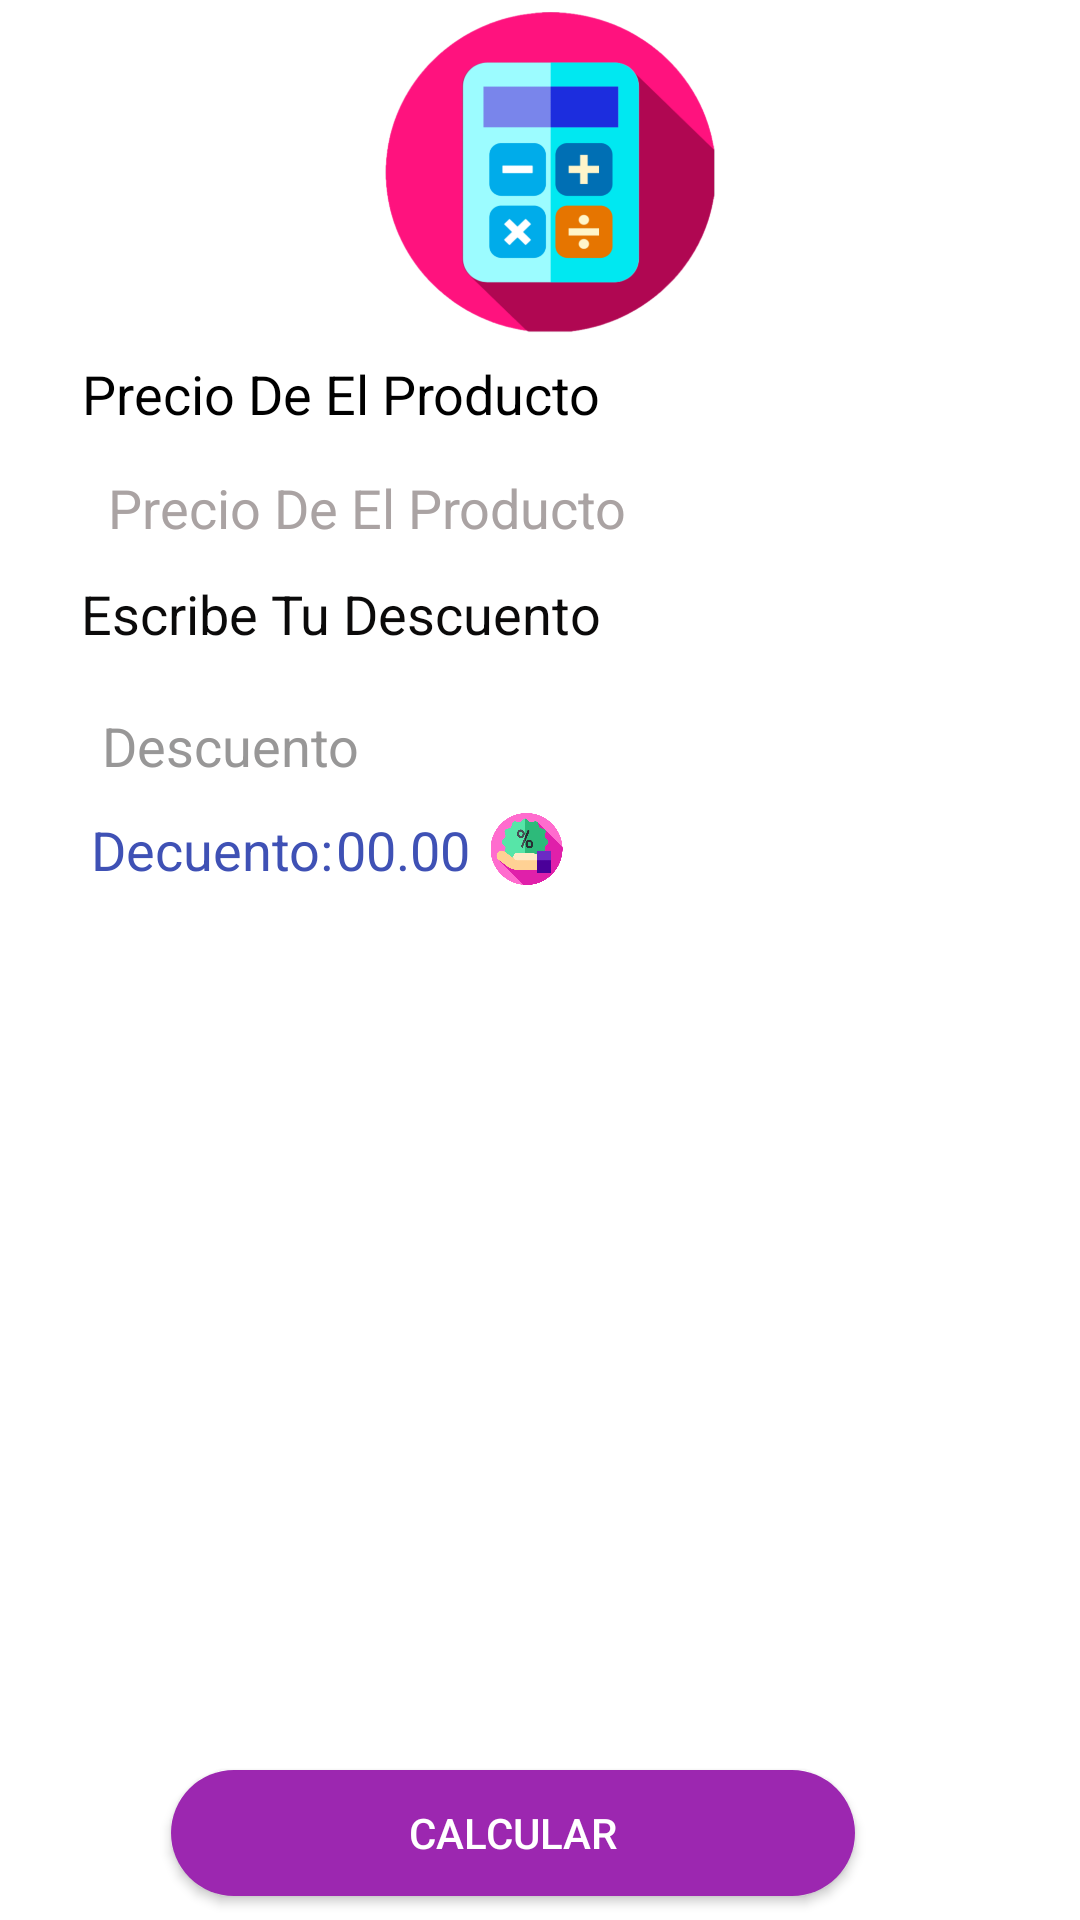

The Android layout XML behind this screen, and the referenced resources:
<!-- AndroidManifest.xml: application theme Theme.AppCompat.NoActionBar -->
<!-- res/layout/activity_calculando__descuento.xml -->
<?xml version="1.0" encoding="utf-8"?>
<androidx.constraintlayout.widget.ConstraintLayout xmlns:android="http://schemas.android.com/apk/res/android"
    xmlns:app="http://schemas.android.com/apk/res-auto"
    xmlns:tools="http://schemas.android.com/tools"
    android:layout_width="match_parent"
    android:layout_height="match_parent"
    tools:context=".Calculando_Descuento"
    android:background="@color/white">

    <ImageView
        android:id="@+id/imageView4"
        android:layout_width="29dp"
        android:layout_height="24dp"
        android:contentDescription="@string/todo"
        app:layout_constraintBottom_toTopOf="@+id/btnCalcular"
        app:layout_constraintEnd_toEndOf="parent"
        app:layout_constraintHorizontal_bias="0.0"
        app:layout_constraintStart_toEndOf="@+id/txtTotal"
        app:layout_constraintTop_toBottomOf="@+id/txtPorcentaje"
        app:layout_constraintVertical_bias="0.0"
        app:srcCompat="@drawable/descuento"
        tools:visibility="invisible" />

    <TextView
        android:id="@+id/textView2"
        android:layout_width="wrap_content"
        android:layout_height="wrap_content"
        android:text="@string/escribe_tu_descuento"
        android:textColor="#0B0A0A"
        android:textSize="18sp"
        app:layout_constraintEnd_toEndOf="parent"
        app:layout_constraintHorizontal_bias="0.145"
        app:layout_constraintStart_toStartOf="parent"
        app:layout_constraintTop_toBottomOf="@+id/txtProducto" />

    <ImageView
        android:id="@+id/imageView"
        android:layout_width="135dp"
        android:layout_height="107dp"
        android:layout_marginTop="4dp"
        android:contentDescription="@string/todo"
        app:layout_constraintEnd_toEndOf="parent"
        app:layout_constraintHorizontal_bias="0.51"
        app:layout_constraintStart_toStartOf="parent"
        app:layout_constraintTop_toTopOf="parent"
        app:srcCompat="@drawable/logo" />

    <TextView
        android:id="@+id/textView"
        android:layout_width="wrap_content"
        android:layout_height="wrap_content"
        android:layout_marginTop="8dp"
        android:text="@string/precio_de_el_producto"
        android:textColor="#000000"
        android:textSize="18sp"
        app:layout_constraintEnd_toEndOf="parent"
        app:layout_constraintHorizontal_bias="0.147"
        app:layout_constraintStart_toStartOf="parent"
        app:layout_constraintTop_toBottomOf="@+id/imageView" />

    <EditText
        android:id="@+id/txtProducto"
        android:layout_width="296dp"
        android:layout_height="49dp"
        android:layout_marginStart="32dp"
        android:layout_marginEnd="32dp"
        android:autofillHints=""
        android:ems="10"
        android:hint="@string/precio_de_el_producto"

        android:inputType="textPersonName"
        android:textColor="#2D2F31"
        android:textColorHint="#AAA3A3"
        android:textColorLink="#9C27B0"
        android:textCursorDrawable="@android:color/holo_purple"
        app:layout_constraintBottom_toTopOf="@+id/btnCalcular"
        app:layout_constraintEnd_toEndOf="parent"
        app:layout_constraintStart_toStartOf="parent"
        app:layout_constraintTop_toBottomOf="@+id/textView"
        app:layout_constraintVertical_bias="0.0" />

    <EditText
        android:id="@+id/txtPorcentaje"
        android:layout_width="300dp"
        android:layout_height="48dp"
        android:layout_marginStart="32dp"
        android:layout_marginEnd="32dp"
        android:autofillHints=""
        android:ems="10"
        android:hint="@string/Descuento"
        android:inputType="textPersonName"
        android:textColor="#000000"
        android:textColorHint="#989797"
        android:textColorLink="#9C27B0"
        android:textCursorDrawable="@android:color/holo_purple"
        app:layout_constraintBottom_toTopOf="@+id/btnCalcular"
        app:layout_constraintEnd_toEndOf="parent"
        app:layout_constraintHorizontal_bias="0.53"
        app:layout_constraintStart_toStartOf="parent"
        app:layout_constraintTop_toBottomOf="@+id/textView2"
        app:layout_constraintVertical_bias="0.019" />

    <TextView
        android:id="@+id/textView3"
        android:layout_width="wrap_content"
        android:layout_height="wrap_content"
        android:layout_marginBottom="8dp"
        android:text="@string/decuento"
        android:textColor="#3F51B5"
        android:textSize="18sp"
        app:layout_constraintBottom_toTopOf="@+id/btnCalcular"
        app:layout_constraintEnd_toEndOf="parent"
        app:layout_constraintHorizontal_bias="0.109"
        app:layout_constraintStart_toStartOf="parent"
        app:layout_constraintTop_toBottomOf="@+id/txtPorcentaje"
        app:layout_constraintVertical_bias="0.0"
        tools:visibility="invisible" />

    <TextView
        android:id="@+id/txtTotal"
        android:layout_width="49dp"
        android:layout_height="24dp"
        android:text="@string/_00_00"
        android:textColor="#3F51B5"
        android:textSize="18sp"
        app:layout_constraintBottom_toTopOf="@+id/btnCalcular"
        app:layout_constraintEnd_toEndOf="parent"
        app:layout_constraintHorizontal_bias="0.004"
        app:layout_constraintStart_toEndOf="@+id/textView3"
        app:layout_constraintTop_toBottomOf="@+id/txtPorcentaje"
        app:layout_constraintVertical_bias="0.0"
        tools:visibility="invisible" />

    <Button
        android:id="@+id/btnCalcular"
        android:layout_width="228dp"
        android:layout_height="42dp"
        android:layout_marginBottom="8dp"
        android:background="@drawable/button_rounded"
        android:backgroundTint="#9C27B0"
        android:text="@string/calcular"
        android:textColor="#FFFFFF"
        app:layout_constraintBottom_toBottomOf="parent"
        app:layout_constraintEnd_toEndOf="parent"
        app:layout_constraintHorizontal_bias="0.431"
        app:layout_constraintStart_toStartOf="parent"
        app:layout_constraintTop_toTopOf="parent"
        app:layout_constraintVertical_bias="1.0" />

    <ImageView
        android:id="@+id/imageView2"
        android:layout_width="29dp"
        android:layout_height="30dp"
        android:layout_marginStart="16dp"
        app:layout_constraintBottom_toTopOf="@+id/textView2"
        app:layout_constraintEnd_toStartOf="@+id/txtProducto"
        app:layout_constraintStart_toStartOf="parent"
        app:layout_constraintTop_toBottomOf="@+id/textView"
        app:srcCompat="@drawable/dinero"
        android:contentDescription="@string/todo" />

    <ImageView
        android:id="@+id/imageView3"
        android:layout_width="29dp"
        android:layout_height="30dp"
        android:contentDescription="@string/todo"
        app:layout_constraintBottom_toTopOf="@+id/textView3"
        app:layout_constraintEnd_toStartOf="@+id/txtPorcentaje"
        app:layout_constraintHorizontal_bias="0.785"
        app:layout_constraintStart_toStartOf="parent"
        app:layout_constraintTop_toBottomOf="@+id/textView2"
        app:layout_constraintVertical_bias="0.64"
        app:srcCompat="@drawable/porcentaje" />

</androidx.constraintlayout.widget.ConstraintLayout>
<!-- resources referenced by this layout -->
<resources>
  <!-- drawable button_rounded (drawable) -->
  <?xml version="1.0" encoding="utf-8"?>
  <shape xmlns:android="http://schemas.android.com/apk/res/android">
  <corners android:radius="25dp"/>
  <solid android:color= "@color/colorPrimary"/>
  </shape>
  <!-- drawable descuento: png bitmap (drawable, 28871 bytes) -->
  <!-- drawable logo: png bitmap (drawable, 63474 bytes) -->
  <string name="Descuento">Descuento </string>
  <string name="_00_00">00.00</string>
  <string name="calcular">Calcular</string>
  <string name="decuento">Decuento:</string>
  <string name="escribe_tu_descuento">Escribe Tu Descuento</string>
  <string name="precio_de_el_producto">Precio De El Producto</string>
  <string name="todo">TODO</string>
  <!-- not gathered from this repository: default colours our renderer supplied (Android Studio template values) -->
  <color name="white">#FFFFFFFF</color>
  <color name="colorPrimary">#FF6200EE</color>
</resources>
